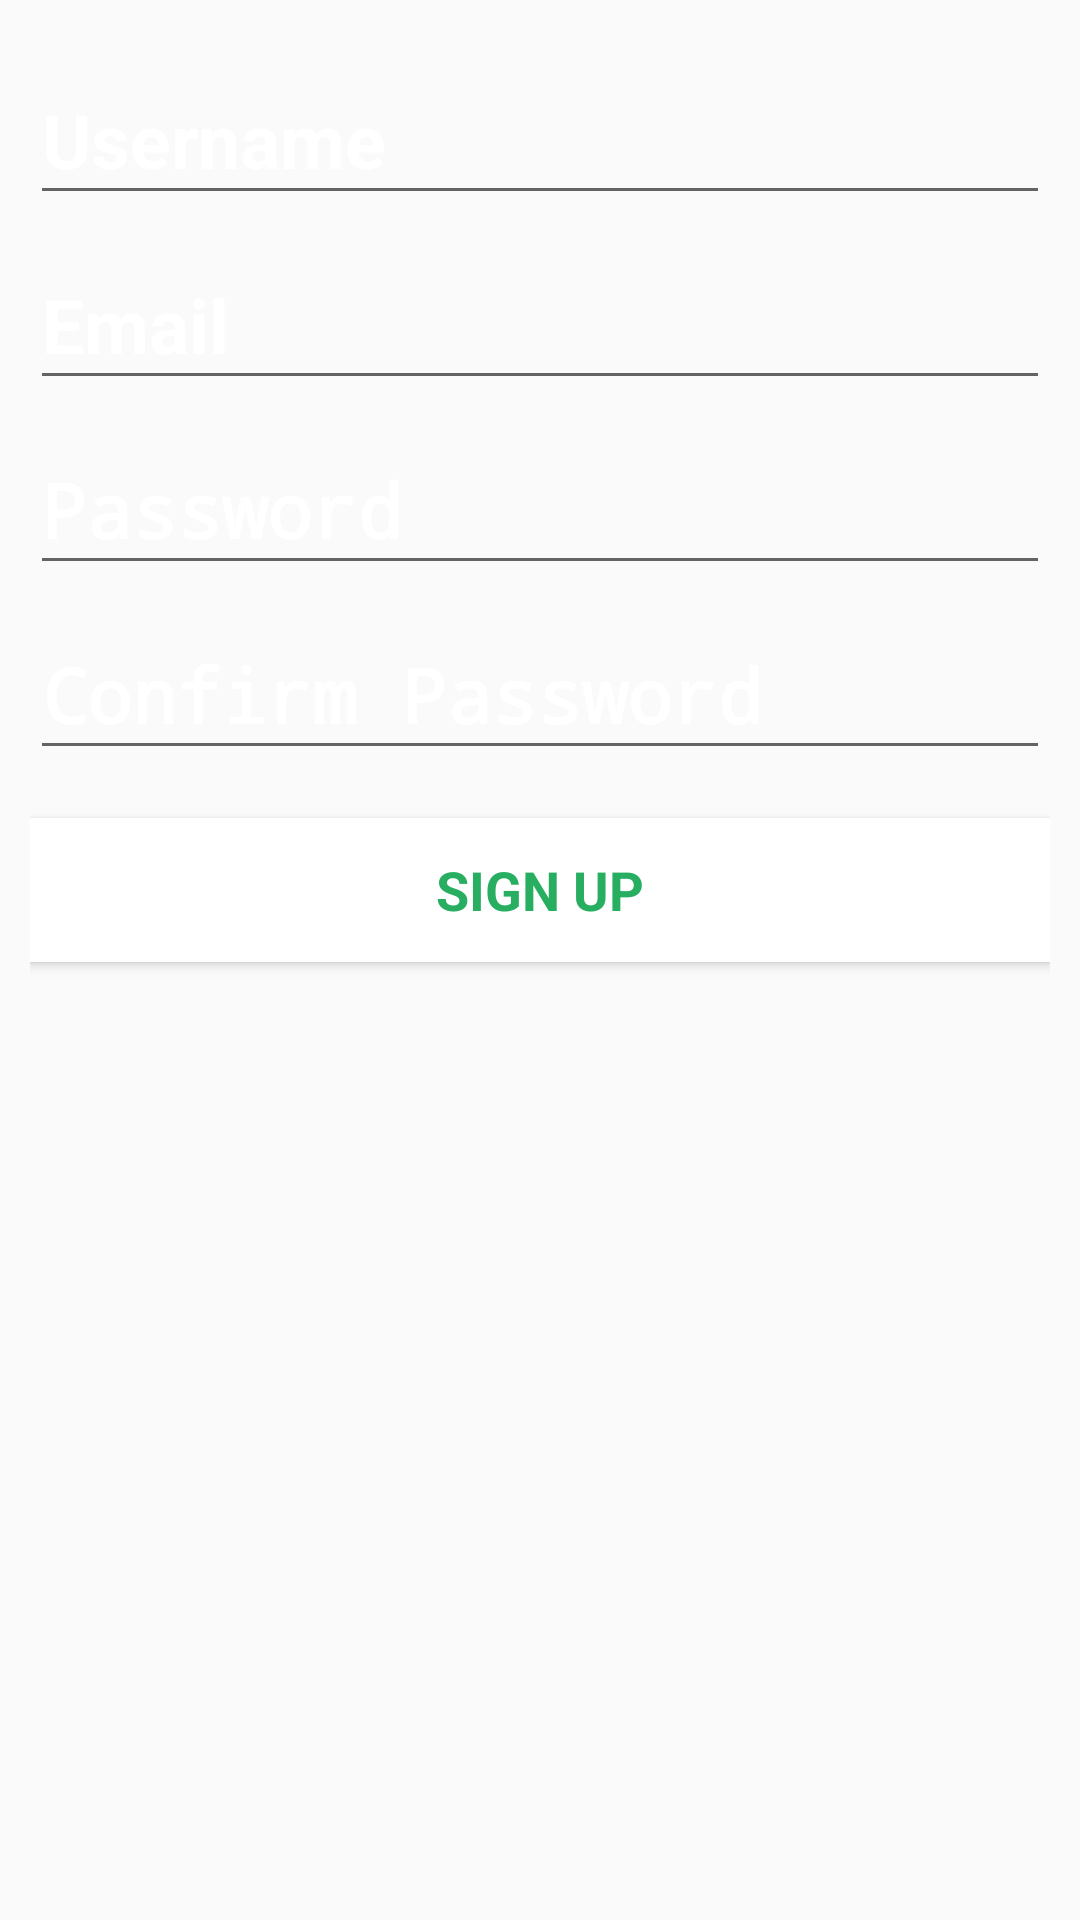

Reconstruct the res/layout file that produces this screen, plus the resources it refers to.
<!-- AndroidManifest.xml: application theme AppTheme -->
<!-- res/layout/activity_register.xml -->
<?xml version="1.0" encoding="utf-8"?>
<LinearLayout xmlns:android="http://schemas.android.com/apk/res/android"
    xmlns:tools="http://schemas.android.com/tools"
    android:layout_width="match_parent"
    android:layout_height="match_parent"
    android:orientation="vertical"
    android:paddingBottom="10dp"
    android:paddingLeft="10dp"
    android:paddingRight="10dp"
    android:paddingTop="10dp"
    android:background="@drawable/backgroundpic"
    tools:context="com.example.android.passon.RegisterActivity"
    android:gravity="top">


    <android.support.design.widget.TextInputLayout
        android:layout_width="match_parent"
        android:layout_height="wrap_content"
        android:textColorHint="@color/white">

        <AutoCompleteTextView
            android:id="@+id/register_username"
            android:layout_width="match_parent"
            android:layout_height="wrap_content"
            android:layout_weight="1"
            android:hint="@string/prompt_username"
            android:imeOptions="actionNext"
            android:inputType="textEmailAddress"
            android:maxLines="1"
            android:textColor="@color/white"
            android:textColorHint="@color/white"
            android:textIsSelectable="false"
            android:textSize="25sp"
            android:textStyle="bold" />
    </android.support.design.widget.TextInputLayout>

    <android.support.design.widget.TextInputLayout
        android:layout_width="match_parent"
        android:layout_height="wrap_content"
        android:textColorHint="@color/white"
        >

        <AutoCompleteTextView
            android:id="@+id/register_email"
            android:layout_width="match_parent"
            android:layout_height="wrap_content"
            android:hint="@string/prompt_email"
            android:textColor="@color/white"
            android:textSize="25sp"
            android:imeOptions="actionNext"
            android:textColorHint="@color/white"
            android:inputType="textEmailAddress"
            android:maxLines="1"
            android:textIsSelectable="false"
            android:textStyle="bold"/>

    </android.support.design.widget.TextInputLayout>

    <android.support.design.widget.TextInputLayout
        android:layout_width="match_parent"
        android:layout_height="wrap_content"
        android:textColorHint="@color/white"
        >

        <EditText
            android:id="@+id/register_password"
            android:textSize="25sp"
            android:textColor="@color/white"
            android:textColorHint="@color/white"
            android:layout_width="match_parent"
            android:imeOptions="actionNext"
            android:layout_height="wrap_content"
            android:hint="@string/prompt_password"
            android:inputType="textPassword"
            android:maxLines="1"
            android:textStyle="bold"/>

    </android.support.design.widget.TextInputLayout>

    <android.support.design.widget.TextInputLayout
        android:layout_width="match_parent"
        android:layout_height="wrap_content"
        android:textColorHint="@color/white"
        >

        <EditText
            android:id="@+id/register_confirm_password"
            android:textColor="@color/white"
            android:textSize="25sp"
            android:textColorHint="@color/white"
            android:layout_width="match_parent"
            android:layout_height="wrap_content"
            android:hint="@string/prompt_password_again"
            android:imeActionLabel="@string/action_sign_up"
            android:imeOptions="actionUnspecified"
            android:inputType="textPassword"
            android:maxLines="1"
            android:textStyle="bold"/>

    </android.support.design.widget.TextInputLayout>

    <Button
        android:id="@+id/register_sign_up_button"
        style="?android:textAppearanceMedium"
        android:background="@color/white"
        android:textColor="@color/green"
        android:onClick="signUp"
        android:layout_width="match_parent"
        android:layout_height="wrap_content"
        android:layout_marginTop="16dp"
        android:text="@string/action_sign_up"
        android:textStyle="bold"/>



</LinearLayout>
<!-- resources referenced by this layout -->
<resources>
  <color name="green">#27AE60</color>
  <color name="white">#FFFFFF</color>
  <string name="action_sign_up">Sign up</string>
  <string name="prompt_email">Email</string>
  <string name="prompt_password">Password</string>
  <string name="prompt_password_again">Confirm Password</string>
  <string name="prompt_username">Username</string>
  <style name="AppTheme" parent="Theme.AppCompat.Light.DarkActionBar">
          
          <item name="colorPrimary">@color/colorPrimary</item>
          <item name="colorPrimaryDark">@color/colorPrimaryDark</item>
          <item name="colorAccent">@color/colorAccent</item>
          <item name="windowActionBar">false</item>
          <item name="windowNoTitle">true</item>
      </style>
  <color name="colorPrimary">#3f51b5</color>
  <color name="colorPrimaryDark">#303F9F</color>
  <color name="colorAccent">#FF4081</color>
</resources>
